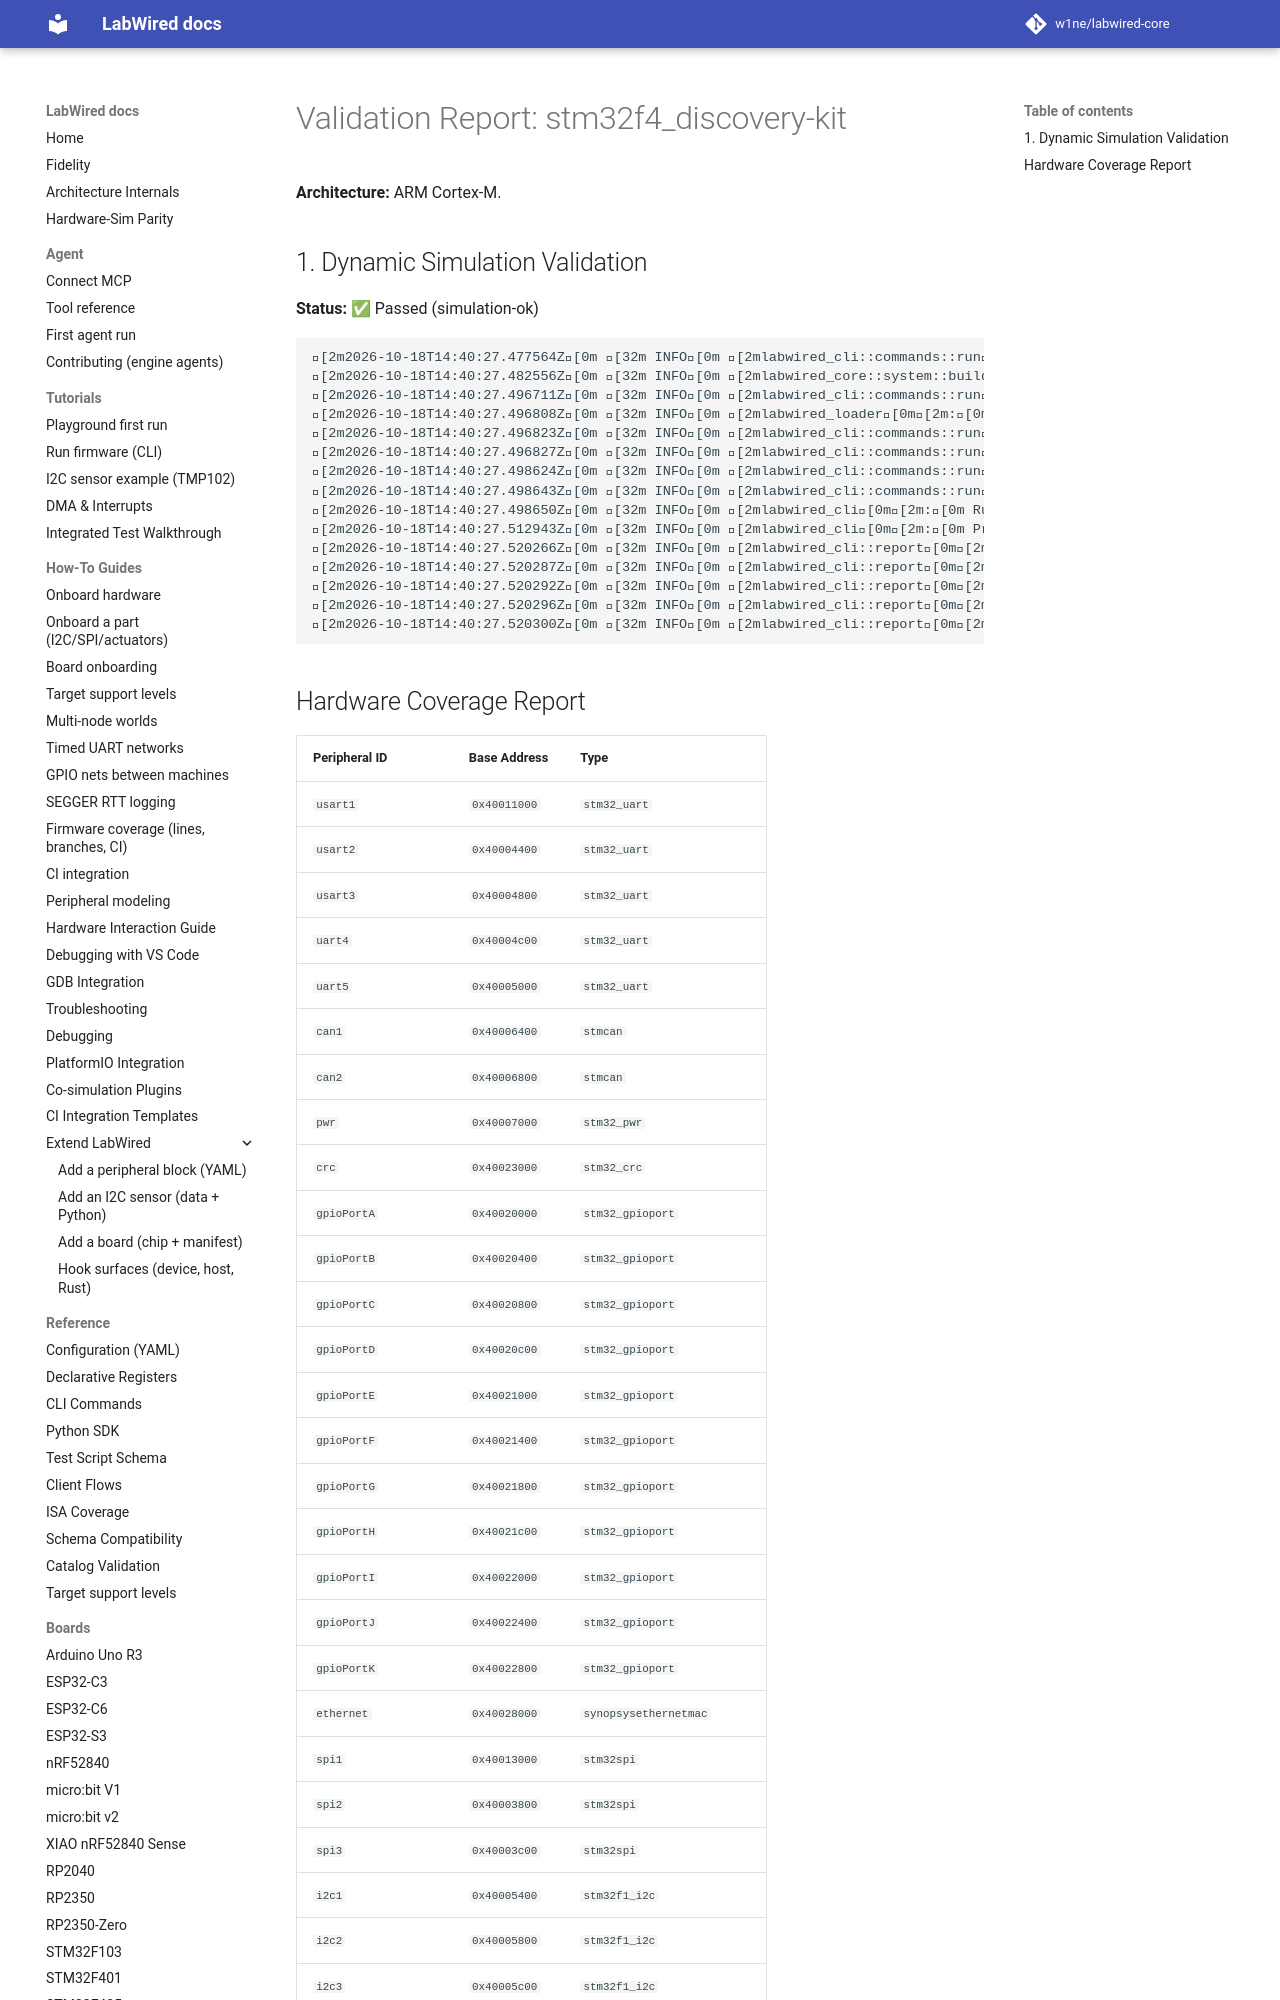

repository: MbedLabs/labwired-core · page: boards/stm32f4_discovery-kit/index.html · generator: mkdocs

# Validation Report: stm32f4_discovery-kit

**Architecture:** ARM Cortex-M.

## 1. Dynamic Simulation Validation
**Status:** ✅ Passed (simulation-ok)

```text
[2m2026-10-18T14:40:27.477564Z[0m [32m INFO[0m [2mlabwired_cli::commands::run[0m[2m:[0m Starting LabWired Simulator
[2m2026-10-18T14:40:27.482556Z[0m [32m INFO[0m [2mlabwired_core::system::builder[0m[2m:[0m Loading chip descriptor: ../../chips/onboarding/stm32f4_discovery-kit.yaml
[2m2026-10-18T14:40:27.496711Z[0m [32m INFO[0m [2mlabwired_cli::commands::run[0m[2m:[0m Loading firmware: "/home/andrii/Projects/labwired-renode/core/tests/fixtures/uart-ok-thumbv7m.elf"
[2m2026-10-18T14:40:27.496808Z[0m [32m INFO[0m [2mlabwired_loader[0m[2m:[0m ELF Entry Point: 0x401
[2m2026-10-18T14:40:27.496823Z[0m [32m INFO[0m [2mlabwired_cli::commands::run[0m[2m:[0m Firmware Loaded Successfully!
[2m2026-10-18T14:40:27.496827Z[0m [32m INFO[0m [2mlabwired_cli::commands::run[0m[2m:[0m Entry Point: 0x401
[2m2026-10-18T14:40:27.498624Z[0m [32m INFO[0m [2mlabwired_cli::commands::run[0m[2m:[0m Starting Simulation (ARM Cortex-M)...
[2m2026-10-18T14:40:27.498643Z[0m [32m INFO[0m [2mlabwired_cli::commands::run[0m[2m:[0m Initial PC: 0x400, SP: 0x20020000
[2m2026-10-18T14:40:27.498650Z[0m [32m INFO[0m [2mlabwired_cli[0m[2m:[0m Running for 20000 steps...
[2m2026-10-18T14:40:27.512943Z[0m [32m INFO[0m [2mlabwired_cli[0m[2m:[0m Progress: 10000 steps, current IPS: 620825.41
[2m2026-10-18T14:40:27.520266Z[0m [32m INFO[0m [2mlabwired_cli::report[0m[2m:[0m Simulation loop finished.
[2m2026-10-18T14:40:27.520287Z[0m [32m INFO[0m [2mlabwired_cli::report[0m[2m:[0m Final PC: 0x466
[2m2026-10-18T14:40:27.520292Z[0m [32m INFO[0m [2mlabwired_cli::report[0m[2m:[0m Total Instructions: 19999
[2m2026-10-18T14:40:27.520296Z[0m [32m INFO[0m [2mlabwired_cli::report[0m[2m:[0m Total Cycles: 20002
[2m2026-10-18T14:40:27.520300Z[0m [32m INFO[0m [2mlabwired_cli::report[0m[2m:[0m Average IPS: 852152.03
```
